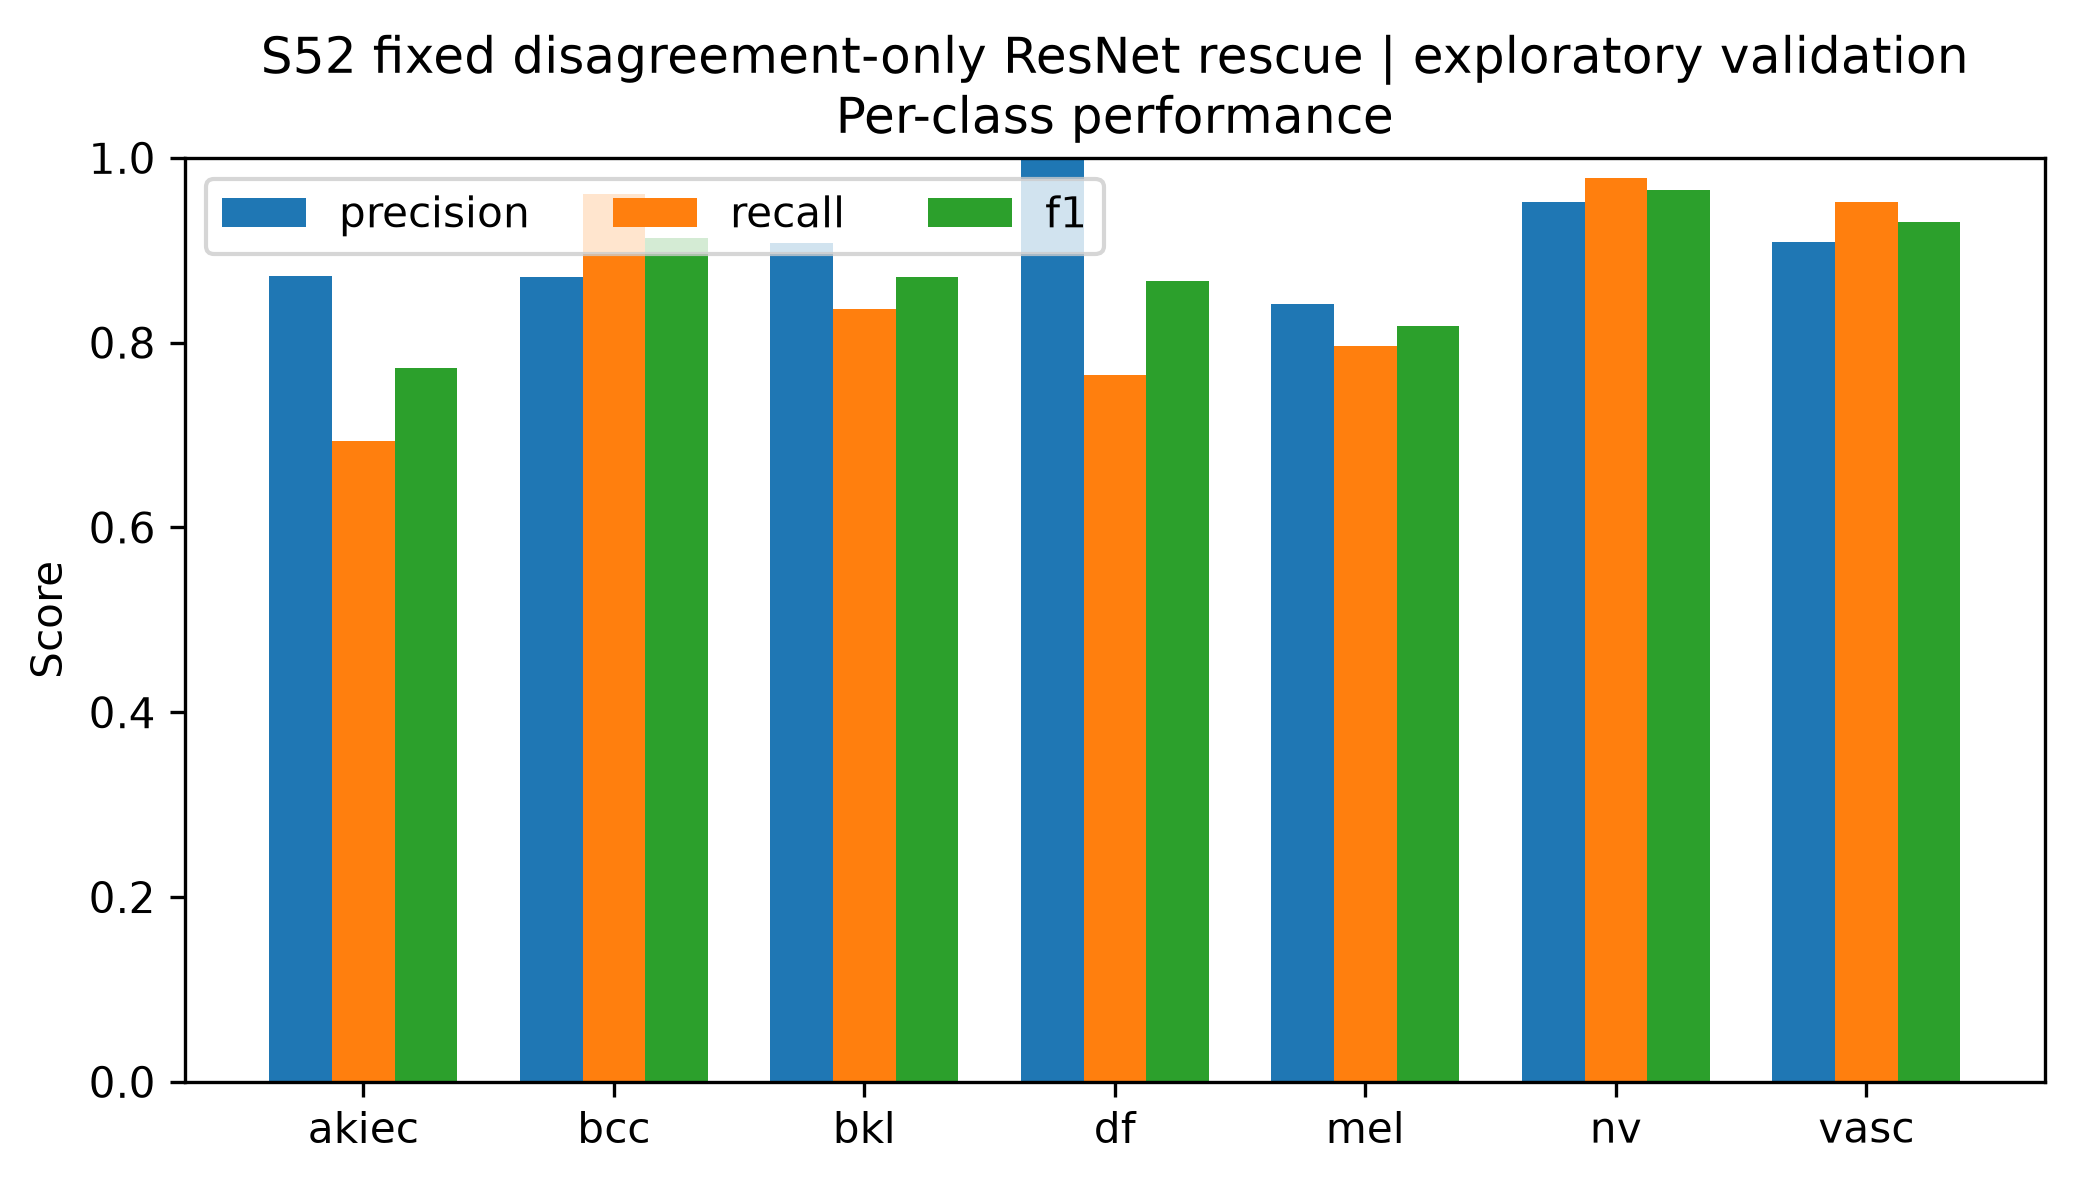

Source data for this figure (header and first rows):
class, precision, recall, f1, support
akiec, 0.8718, 0.6939, 0.7727, 49
bcc, 0.8706, 0.961, 0.9136, 77
bkl, 0.9079, 0.8364, 0.8707, 165
df, 1.0, 0.7647, 0.8667, 17
mel, 0.8418, 0.7964, 0.8185, 167
nv, 0.9526, 0.9782, 0.9652, 1007
vasc, 0.9091, 0.9524, 0.9302, 21
